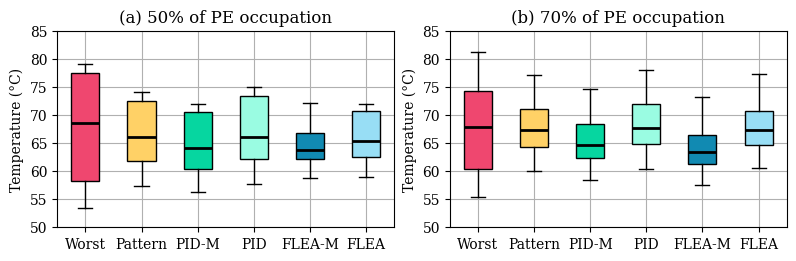

This chart was generated by the following Python code:
import matplotlib.pyplot as plt
import numpy as np
plt.rcParams['font.family'] = 'serif'
plt.rcParams['font.serif'] = ['Times New Roman'] + plt.rcParams['font.serif']

# fig, axes = plt.subplots(nrows=1, ncols=2, figsize=(7.85,5), constrained_layout=True)
fig, axes = plt.subplots(nrows=1, ncols=2, figsize=(7.85,2.5), constrained_layout=True)


# generate some random test data
# oc90 = [[81.3263,	76.0900,	71.8157,	68.1843,	62.0369],
#         [80.6344,	76.1717,	72.1543,	68.9599,	63.4716],
#         [77.3879,	69.7506,	66.0386,	64.0159,	60.2984],
#         [80.7487,	76.3105,	72.4385,	69.4775,	64.8749],
#         [76.9512,	71.6757,	68.2872,	65.7172,	61.5780],
#         [80.0852,	75.7210,	71.8676,	69.1836,	65.0951]]

oc70 = [[81.1929,	74.2483,	67.9038,	60.4341,	55.3078],
        [77.0359,	71.0943,	67.2858,	64.3558,	60.0132],
        [74.5976,	68.4704,	64.7058,	62.3384,	58.3274],
        [77.9872,	71.8650,	67.7194,	64.8227,	60.3273],
        [73.1152,	66.4677,	63.4331,	61.2463,	57.5836],
        [77.2606,	70.6804,	67.2492,	64.6851,	60.5481]]

oc50 = [[79,92814,	72.93129,	64.06901,	56.21261,	53.37390],
        [74,60048,	67.87870,	64.18581,	60.90977,	57.26104],
        [72,97194,	65.85454,	62.32466,	59.73616,	56.35562],
        [75,81441,	68.22860,	63.94348,	61.54547,	57.67834],
        [72.10110,	66.85192,	63.82657,	62.14709,	58.80774],
        [72,59939,	66.85192,	63.81737,	62.06588,	58.87028]]

# oc30 = [[74.3946,	65.4698,	56.1304,	53.2970,	52.0686],
#         [68.9861,	61.7478,	58.5275,	56.1924,	54.0994],
#         [71.5149,	61.9688,	58.8835,	56.9736,	54.4333],
#         [70.2041,	61.6862,	58.7707,	57.0731,	54.4805],
#         [68.1220,	61.4530,	59.0513,	56.8672,	53.5452],
#         [68.3635,	61.3590,	58.9239,	56.7885,	54.1087]]

labels = ["Worst", "Pattern", "PID-M", "PID", "FLEA-M", "FLEA"]
boxplot = []
# plot violin plot
# boxplot.append(axes[0][0].boxplot(oc90, vert=True, patch_artist=True, labels=labels))
# axes[0][0].set_title("(a) 90% of PE occupation")

# # plot violin plot
# boxplot.append(axes[0][1].boxplot(oc70, vert=True, patch_artist=True, labels=labels))
# axes[0][1].set_title("(b) 70% of PE occupation")

# # # plot violin plot
# boxplot.append(axes[1][0].boxplot(oc50, vert=True, patch_artist=True, labels=labels))
# axes[1][0].set_title("(c) 50% of PE occupation")

# # # plot violin plot
# boxplot.append(axes[1][1].boxplot(oc30, vert=True, patch_artist=True, labels=labels))
# axes[1][1].set_title("(d) 30% of PE occupation")



# plot violin plot
boxplot.append(axes[1].boxplot(oc70, vert=True, patch_artist=True, labels=labels))
axes[1].set_title("(b) 70% of PE occupation")

# # plot violin plot
boxplot.append(axes[0].boxplot(oc50, vert=True, patch_artist=True, labels=labels))
axes[0].set_title("(a) 50% of PE occupation")

colors = ["#ef476f", "#FFD166", "#06D6A0", "#9AFCE2", "#118AB2", "#98DEF5" ]
#hatches = ["x", "-", "\\", "/", "o", "."]

for bplot in boxplot:
    for patch, color in zip(bplot['boxes'], colors):
        patch.set_facecolor(color)
#     for patch, hatch in zip(bplot['boxes'], hatches):
#         patch.set(hatch = hatch)
    for median in bplot['medians']:
        median.set(color='black', linewidth=2)

# adding horizontal grid lines
# for row in axes:
#     for col in row:
for col in axes:
        col.yaxis.grid(True)
        col.xaxis.grid(True)
        # col.set_xticks([y+1 for y in range(len(oc90))])
        #col.set_xlabel('Management technique')
        col.set_ylabel('Temperature (°C)')
        col.set_ylim(50,85)


# add x-tick labels
# plt.setp(axes, xticks=[y+1 for y in range(len(oc90))],
#             xticklabels=['W', 'P', 'PID-M', 'PID', 'C-M', 'C' ])
fig.savefig('candle_temp.png', format='png', dpi=300, bbox_inches='tight')
fig.savefig('candle_temp.pdf', format='pdf', bbox_inches='tight')
#plt.show()

